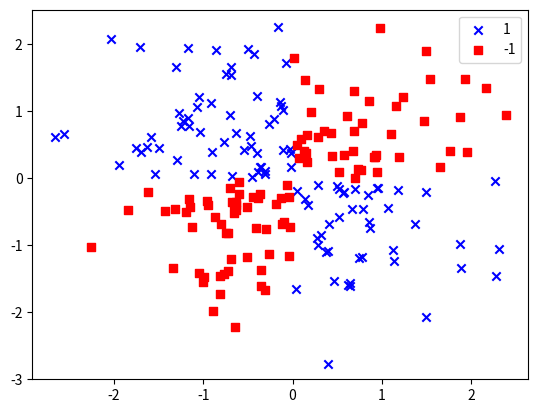

The matplotlib source for this figure:
import numpy as np
import matplotlib.pyplot as pl

np.random.seed(0)
X_xor = np.random.randn(200, 2)
y_xor = np.logical_xor(X_xor[:, 0] > 0, X_xor[:, 1] > 0)
y_xor = np.where(y_xor, 1, -1)

pl.scatter(X_xor[y_xor==1, 0], X_xor[y_xor==1, 1], c='b', marker='x', label='1')
pl.scatter(X_xor[y_xor==-1, 0], X_xor[y_xor==-1, 1], c='r', marker='s', label='-1')
pl.ylim(-3.0)
pl.legend()
pl.show()
